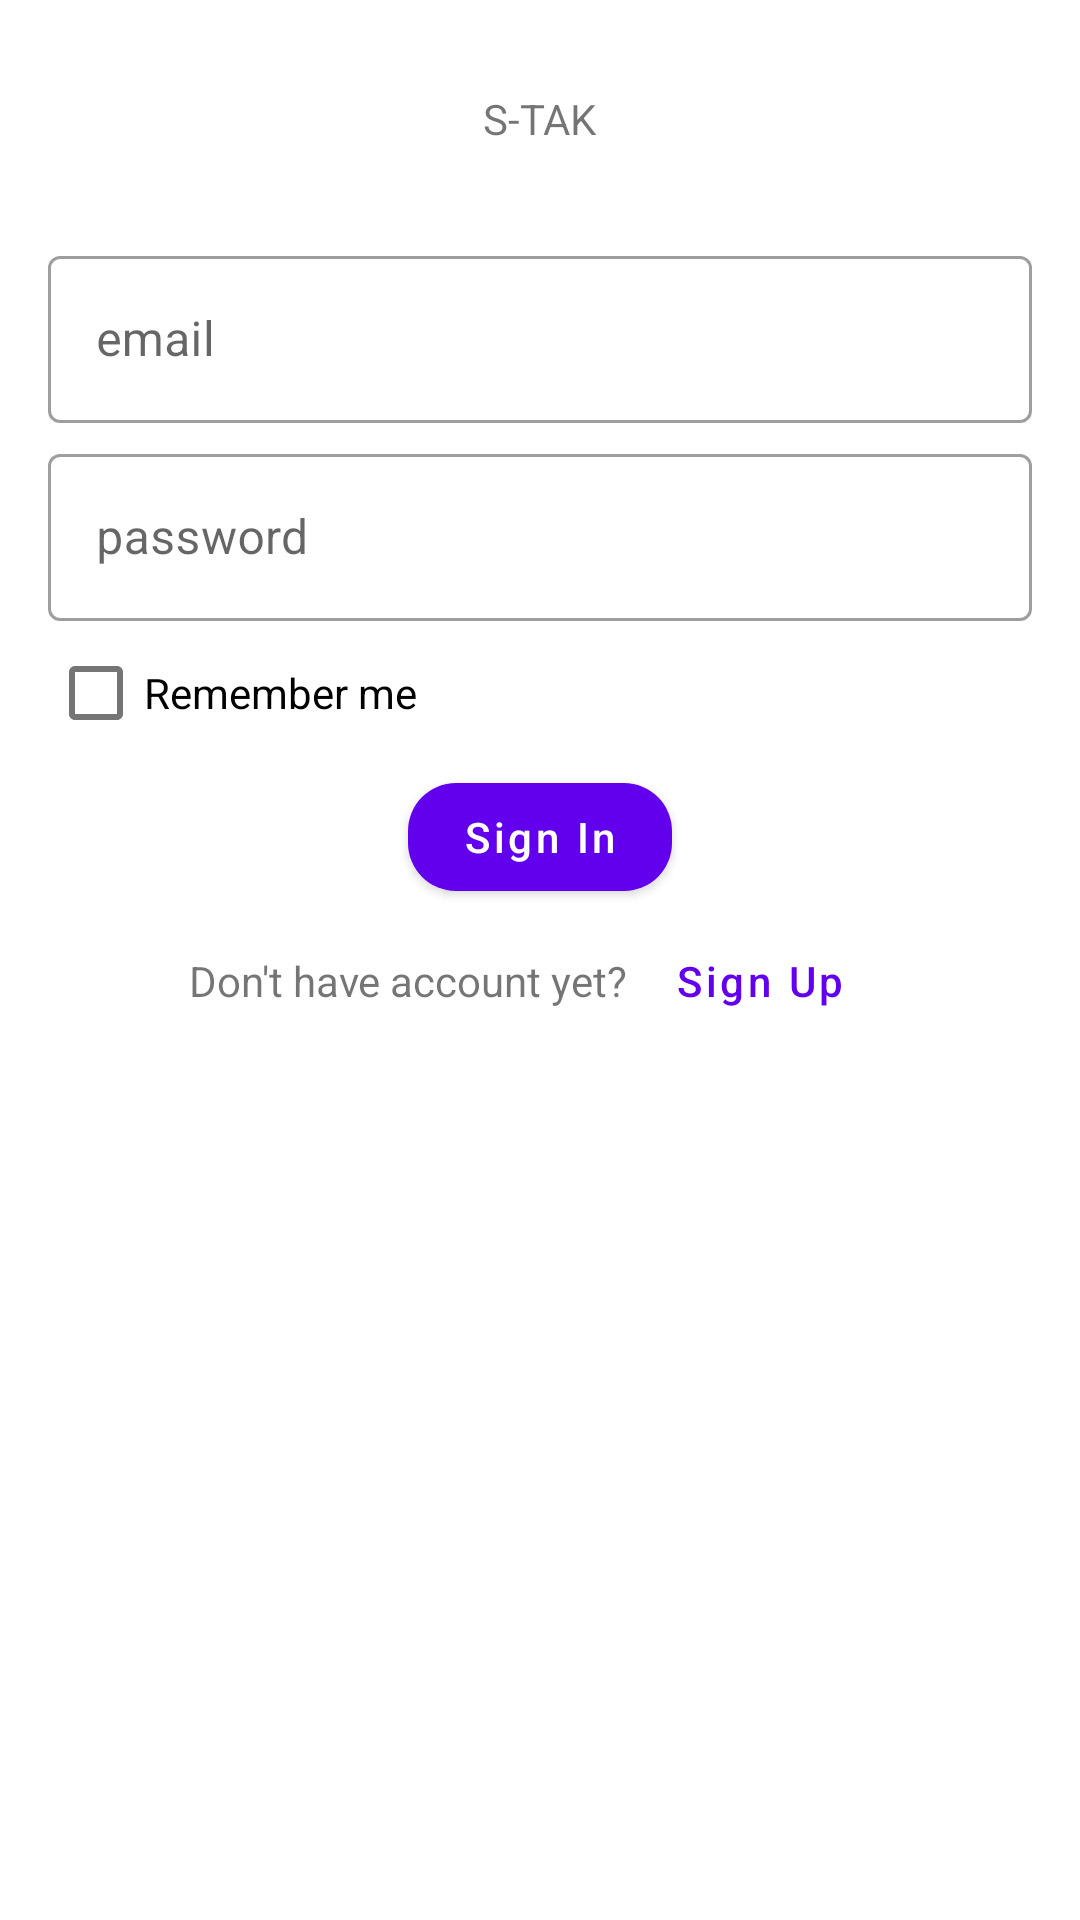

Write the Android layout XML for this screen, with the resource values it uses.
<!-- AndroidManifest.xml: application theme AppTheme -->
<!-- res/layout/fragment_sign_in.xml -->
<?xml version="1.0" encoding="utf-8"?>
<androidx.constraintlayout.widget.ConstraintLayout xmlns:android="http://schemas.android.com/apk/res/android"
    android:layout_width="match_parent"
    android:layout_height="match_parent"
    xmlns:app="http://schemas.android.com/apk/res-auto"
    android:paddingStart="16dp"
    android:paddingEnd="16dp">

    <TextView
        android:layout_width="wrap_content"
        android:layout_height="wrap_content"
        android:text="S-TAK"
        app:layout_constraintTop_toTopOf="parent"
        app:layout_constraintStart_toStartOf="parent"
        app:layout_constraintEnd_toEndOf="parent"
        android:layout_marginTop="30dp"/>

    <com.google.android.material.textfield.TextInputLayout
        style="@style/Widget.MaterialComponents.TextInputLayout.OutlinedBox"
        android:id="@+id/emailTextInputLayout"
        android:layout_width="match_parent"
        android:layout_height="wrap_content"
        app:layout_constraintTop_toTopOf="parent"
        android:layout_marginTop="80dp">

        <com.google.android.material.textfield.TextInputEditText
            android:id="@+id/emailEditText"
            android:layout_width="match_parent"
            android:layout_height="wrap_content"
            android:hint="email"
            android:inputType="textEmailAddress"/>
    </com.google.android.material.textfield.TextInputLayout>

    <com.google.android.material.textfield.TextInputLayout
        style="@style/Widget.MaterialComponents.TextInputLayout.OutlinedBox"
        android:id="@+id/passwordlTextInputLayout"
        android:layout_width="match_parent"
        android:layout_height="wrap_content"
        app:layout_constraintTop_toBottomOf="@id/emailTextInputLayout"
        android:layout_marginTop="5dp">

        <com.google.android.material.textfield.TextInputEditText
            android:id="@+id/passwordEditText"
            android:layout_width="match_parent"
            android:layout_height="wrap_content"
            android:hint="password"
            android:inputType="textPassword"/>
    </com.google.android.material.textfield.TextInputLayout>

    <com.google.android.material.checkbox.MaterialCheckBox
        android:id="@+id/rememberCheckbox"
        android:layout_width="wrap_content"
        android:layout_height="wrap_content"
        android:text="Remember me"
        app:layout_constraintTop_toBottomOf="@id/passwordlTextInputLayout"
        app:layout_constraintStart_toStartOf="parent"/>

    <com.google.android.material.button.MaterialButton
        style="@style/Widget.MaterialComponents.Button"
        android:id="@+id/signinButton"
        android:layout_width="wrap_content"
        android:layout_height="wrap_content"
        android:text="Sign In"
        android:textAllCaps ="false"
        app:cornerRadius="16dp"
        app:layout_constraintTop_toBottomOf="@id/rememberCheckbox"
        app:layout_constraintStart_toStartOf="parent"
        app:layout_constraintEnd_toEndOf="parent"/>

    <LinearLayout
        android:layout_width="wrap_content"
        android:layout_height="wrap_content"
        android:orientation="horizontal"
        app:layout_constraintTop_toBottomOf="@id/signinButton"
        app:layout_constraintStart_toStartOf="parent"
        app:layout_constraintEnd_toEndOf="parent">

        <TextView
            android:layout_width="wrap_content"
            android:layout_height="wrap_content"
            android:text="Don't have account yet?"/>

        <com.google.android.material.button.MaterialButton
            style="@style/Widget.MaterialComponents.Button.TextButton"
            android:id="@+id/signupButton"
            android:layout_width="wrap_content"
            android:layout_height="wrap_content"
            android:textAllCaps ="false"
            android:text="Sign Up" />
    </LinearLayout>
</androidx.constraintlayout.widget.ConstraintLayout>
<!-- resources referenced by this layout -->
<resources>
  <style name="AppTheme" parent="Theme.MaterialComponents.Light.NoActionBar">
          
          <item name="colorPrimary">@color/colorPrimary</item>
          <item name="colorPrimaryDark">@color/colorPrimaryDark</item>
          <item name="colorAccent">@color/colorAccent</item>
      </style>
  <!-- not gathered from this repository: default colours our renderer supplied (Android Studio template values) -->
  <color name="colorPrimary">#FF6200EE</color>
  <color name="colorPrimaryDark">#FF3700B3</color>
  <color name="colorAccent">#FF03DAC5</color>
</resources>
